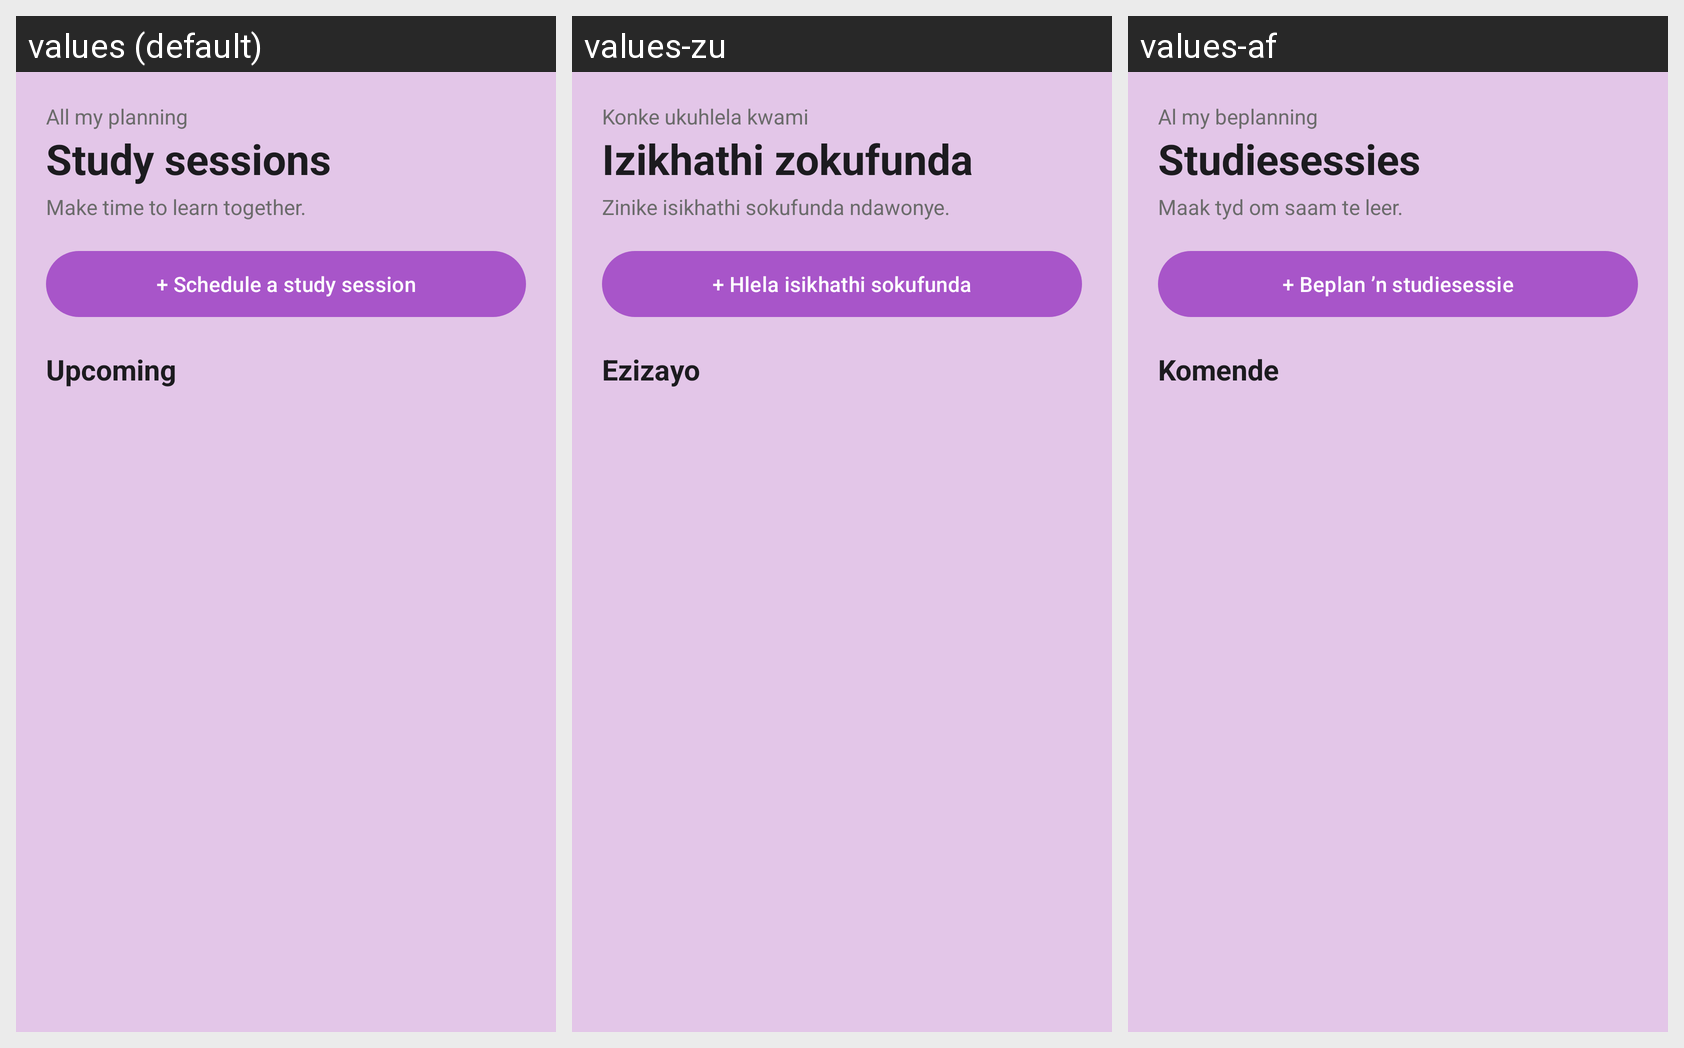

Translations of the strings shown on this Android screen, per locale in the grid:
Android screen res/layout/fragment_sessions.xml rendered under 3 locales, left to right: values (default), values-zu, values-af. Device: Nexus 5 (rendered at 1080×1920; each locale shown at half size, 540×960, under a caption strip naming it); theme Theme.StudyHub.
Strings drawn on this screen, with the default value and each locale's value (text and hints the layout hard-codes, and strings that could not be matched under every locale, appear in the picture but are not listed):

planning_all
  values: All my planning
  values-zu: Konke ukuhlela kwami
  values-af: Al my beplanning

study_sessions
  values: Study sessions
  values-zu: Izikhathi zokufunda
  values-af: Studiesessies

sessions_subtitle
  values: Make time to learn together.
  values-zu: Zinike isikhathi sokufunda ndawonye.
  values-af: Maak tyd om saam te leer.

schedule_session_button
  values: + Schedule a study session
  values-zu: + Hlela isikhathi sokufunda
  values-af: + Beplan ’n studiesessie

upcoming
  values: Upcoming
  values-zu: Ezizayo
  values-af: Komende
